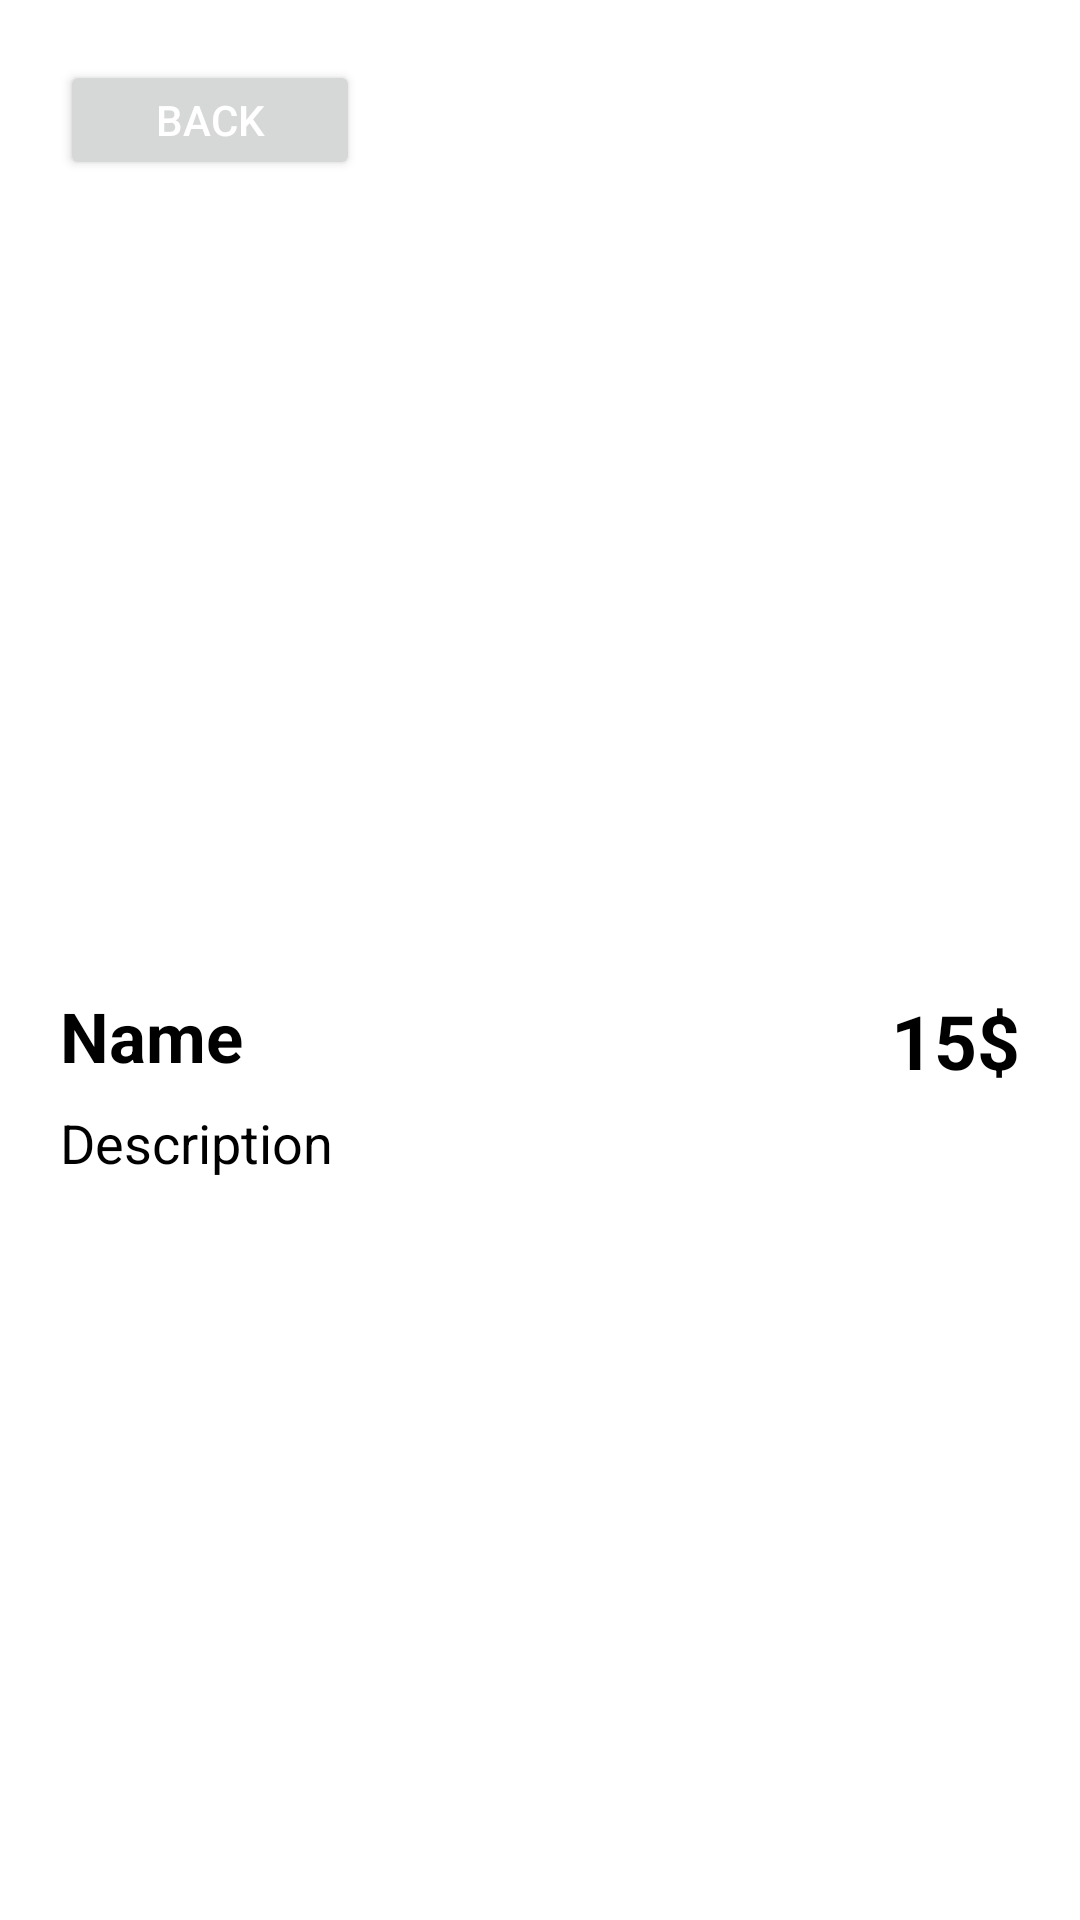

Android layout source for this screen:
<!-- AndroidManifest.xml: application theme Theme.ProductReviewsApp -->
<!-- res/layout/product_detail.xml -->
<?xml version="1.0" encoding="utf-8"?>
<androidx.constraintlayout.widget.ConstraintLayout xmlns:android="http://schemas.android.com/apk/res/android"
    android:layout_width="match_parent"
    android:layout_height="match_parent"
    xmlns:app="http://schemas.android.com/apk/res-auto"
    android:padding="20dp">

    <Button
        android:id="@+id/buttonBack"
        android:layout_width="100dp"
        android:layout_height="40dp"
        android:text="Back"
        android:textColor="@color/white"
        app:layout_constraintLeft_toLeftOf="parent"
        android:layout_marginBottom="80dp"
        app:layout_constraintTop_toTopOf="parent" />

    <ImageView
        android:id="@+id/product_image"
        android:layout_width="200dp"
        android:layout_height="200dp"
        app:layout_constraintLeft_toLeftOf="parent"
        app:layout_constraintRight_toRightOf="parent"
        android:layout_marginTop="20dp"
        app:layout_constraintTop_toBottomOf="@+id/buttonBack"/>

    <TextView
        android:id="@+id/product_name"
        android:layout_width="wrap_content"
        android:layout_height="wrap_content"
        app:layout_constraintLeft_toLeftOf="parent"
        app:layout_constraintTop_toBottomOf="@+id/product_image"
        android:layout_marginTop="50dp"
        android:textColor="@color/black"
        android:textSize="23dp"
        android:textStyle="bold"
        android:text="Name" />

    <TextView
        android:id="@+id/product_description"
        android:layout_width="wrap_content"
        android:layout_height="wrap_content"
        app:layout_constraintLeft_toLeftOf="parent"
        app:layout_constraintTop_toBottomOf="@+id/product_name"
        android:textColor="@color/black"
        android:layout_marginTop="8dp"
        android:textSize="18dp"
        android:text="Description" />

    <TextView
        android:id="@+id/product_price"
        android:layout_width="wrap_content"
        android:layout_height="wrap_content"
        app:layout_constraintTop_toBottomOf="@+id/product_image"
        app:layout_constraintRight_toRightOf="parent"
        android:layout_marginTop="50dp"
        android:textSize="25dp"
        android:textStyle="bold"
        android:textColor="@color/black"
        android:text="15$"/>

</androidx.constraintlayout.widget.ConstraintLayout>
<!-- resources referenced by this layout -->
<resources>
  <color name="black">#FF000000</color>
  <color name="white">#FFFFFFFF</color>
  <style name="Theme.ProductReviewsApp" parent="Theme.MaterialComponents.DayNight.DarkActionBar">
          
          <item name="colorPrimary">@color/darkGrey</item>
          <item name="colorPrimaryVariant">@color/purple_700</item>
          <item name="colorOnPrimary">@color/white</item>
          
          <item name="colorSecondary">@color/teal_200</item>
          <item name="colorSecondaryVariant">@color/teal_700</item>
          <item name="colorOnSecondary">@color/black</item>
          
          <item name="android:statusBarColor" tools:targetApi="l">?attr/colorPrimaryVariant</item>
          
      </style>
  <color name="darkGrey">#C8C9CA</color>
  <color name="purple_700">#FF3700B3</color>
  <color name="teal_200">#FF03DAC5</color>
  <color name="teal_700">#FF018786</color>
</resources>
